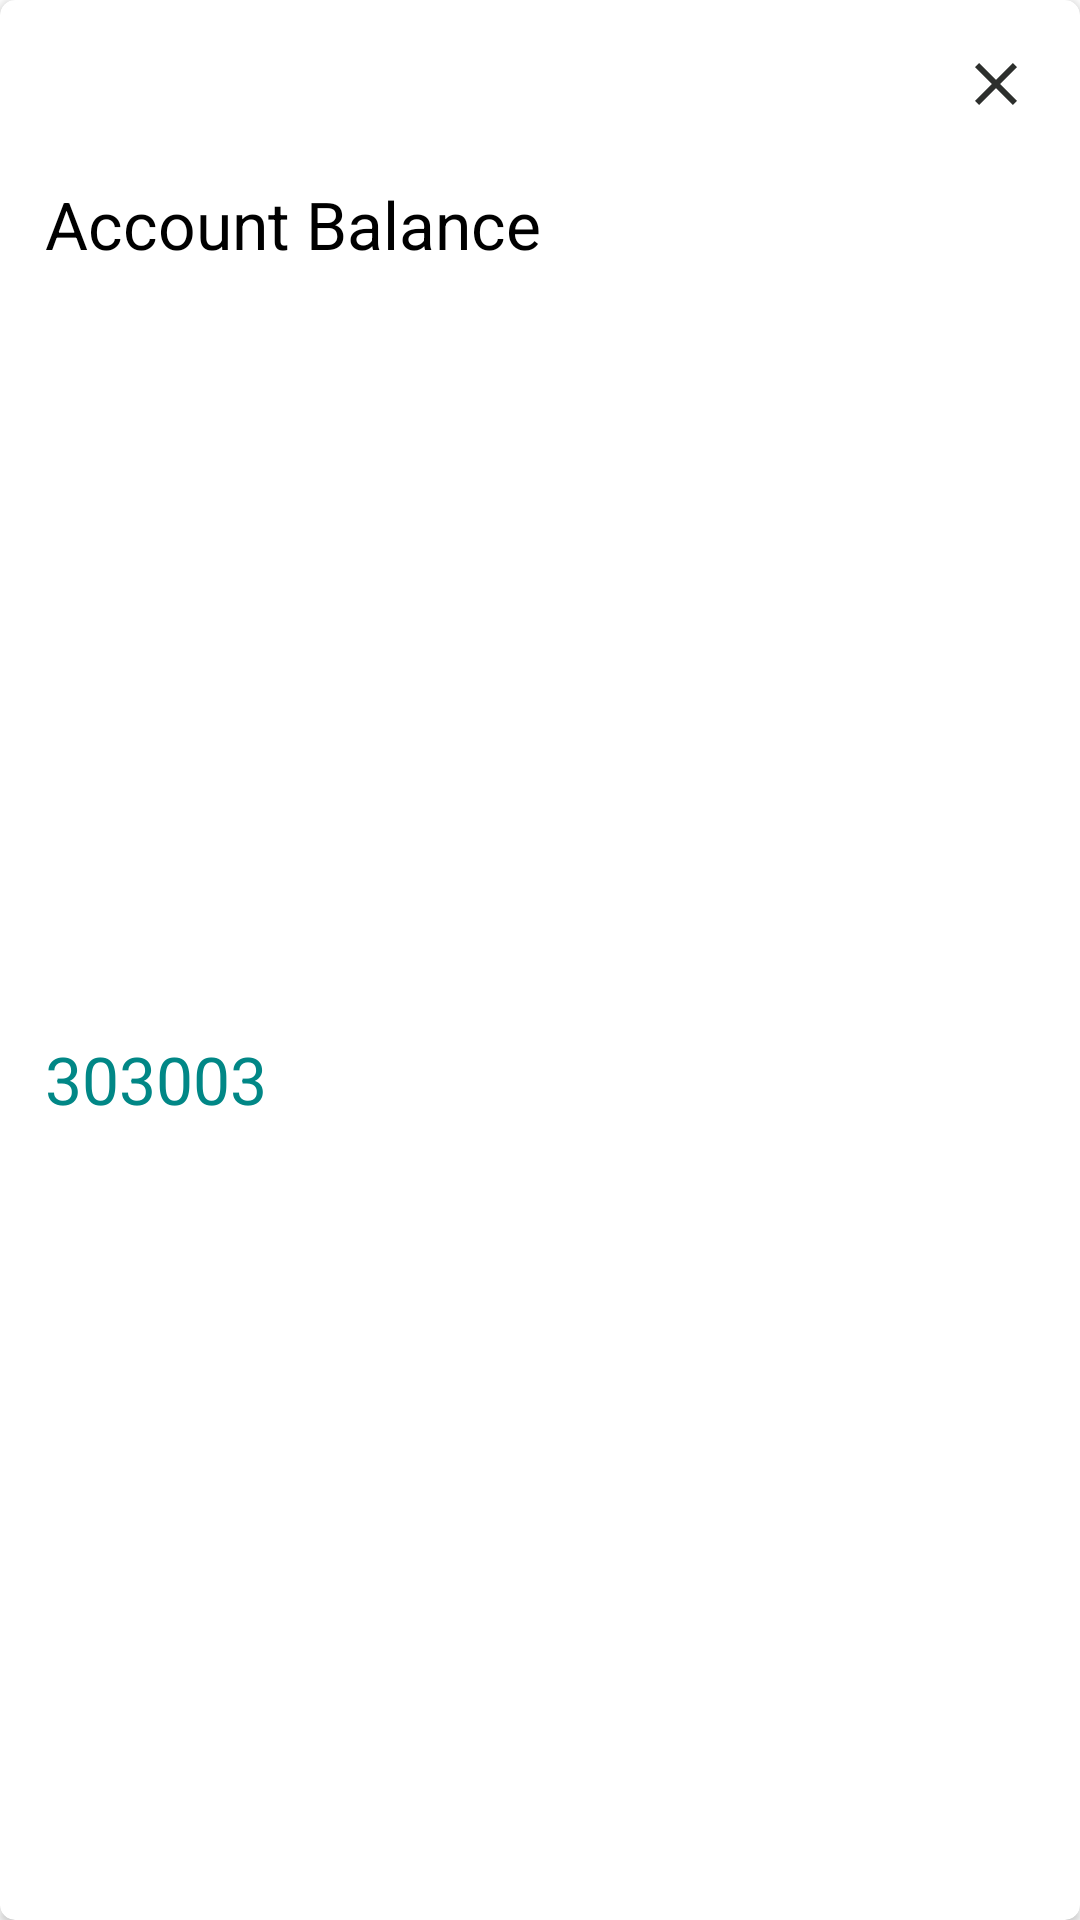

Android layout source for this screen:
<!-- AndroidManifest.xml: application theme Theme.WalletApplication -->
<!-- res/layout/balance_dialog.xml -->
<?xml version="1.0" encoding="utf-8"?>
<androidx.cardview.widget.CardView xmlns:android="http://schemas.android.com/apk/res/android"
    xmlns:app="http://schemas.android.com/apk/res-auto"
    xmlns:tools="http://schemas.android.com/tools"
    app:cardCornerRadius="5dp"
    android:layout_width="250dp"
    android:layout_height="250dp">
    <androidx.constraintlayout.widget.ConstraintLayout
        android:layout_width="match_parent"
        android:layout_height="match_parent">

        <ImageView
            android:id="@+id/closer2"
            android:layout_width="wrap_content"
            android:layout_height="wrap_content"
            android:layout_marginTop="16dp"
            android:layout_marginEnd="16dp"
            android:src="@drawable/ic_baseline_close_24"
            app:layout_constraintEnd_toEndOf="parent"
            app:layout_constraintTop_toTopOf="parent" />

        <TextView
            android:id="@+id/textView3"
            android:layout_width="wrap_content"
            android:layout_height="wrap_content"
            android:text="@string/account_balance"
            android:textColor="@color/black"
            android:textSize="22sp"
            android:layout_marginStart="15dp"
            android:layout_marginTop="20dp"
            app:layout_constraintHorizontal_bias="0.502"
            app:layout_constraintStart_toStartOf="parent"
            app:layout_constraintTop_toBottomOf="@+id/closer2" />

        <TextView
            android:id="@+id/Customerbalance"
            android:layout_width="wrap_content"
            android:layout_height="wrap_content"
            android:layout_marginTop="20dp"
            android:text="303003"
            android:layout_marginStart="15dp"
            android:textColor="@color/teal_700"
            android:textSize="22sp"
            android:layout_marginBottom="30dp"
            app:layout_constraintBottom_toBottomOf="parent"
            app:layout_constraintHorizontal_bias="0.502"
            app:layout_constraintStart_toStartOf="parent"
            app:layout_constraintTop_toBottomOf="@+id/textView3" />
    </androidx.constraintlayout.widget.ConstraintLayout>
</androidx.cardview.widget.CardView>
<!-- resources referenced by this layout -->
<resources>
  <!-- drawable ic_baseline_close_24 (drawable) -->
  <vector android:height="24dp" android:tint="#2D2F2D"
      android:viewportHeight="24" android:viewportWidth="24"
      android:width="24dp" xmlns:android="http://schemas.android.com/apk/res/android">
      <path android:fillColor="@android:color/white" android:pathData="M19,6.41L17.59,5 12,10.59 6.41,5 5,6.41 10.59,12 5,17.59 6.41,19 12,13.41 17.59,19 19,17.59 13.41,12z"/>
  </vector>
  <string name="account_balance">Account Balance</string>
  <style name="Theme.WalletApplication" parent="Theme.MaterialComponents.DayNight.DarkActionBar">
          
          <item name="colorPrimary">@color/purple_500</item>
          <item name="colorPrimaryVariant">@color/purple_700</item>
          <item name="colorOnPrimary">@color/white</item>
          
          <item name="colorSecondary">@color/teal_200</item>
          <item name="colorSecondaryVariant">@color/teal_700</item>
          <item name="colorOnSecondary">@color/black</item>
          
          <item name="android:statusBarColor" tools:targetApi="l">?attr/colorPrimaryVariant</item>
          
      </style>
  <!-- not gathered from this repository: default colours our renderer supplied (Android Studio template values) -->
  <color name="purple_500">#FF6200EE</color>
  <color name="purple_700">#FF3700B3</color>
  <color name="teal_200">#FF03DAC5</color>
  <color name="teal_700">#FF018786</color>
  <color name="black">#FF000000</color>
  <color name="white">#FFFFFFFF</color>
</resources>
